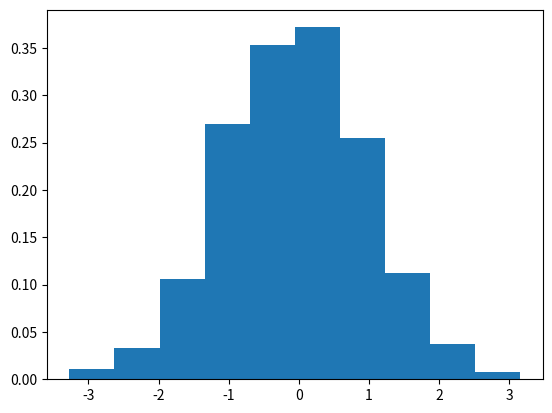

Generate this figure with matplotlib:
import matplotlib.pyplot as plt
import numpy as np

size = 1000
normal_sample = np.random.normal(size=size)

# Create a probabilty density function approximation using a histogram
plt.hist(normal_sample, bins=1 + int(np.log2(len(normal_sample))), density=True)

plt.show()

